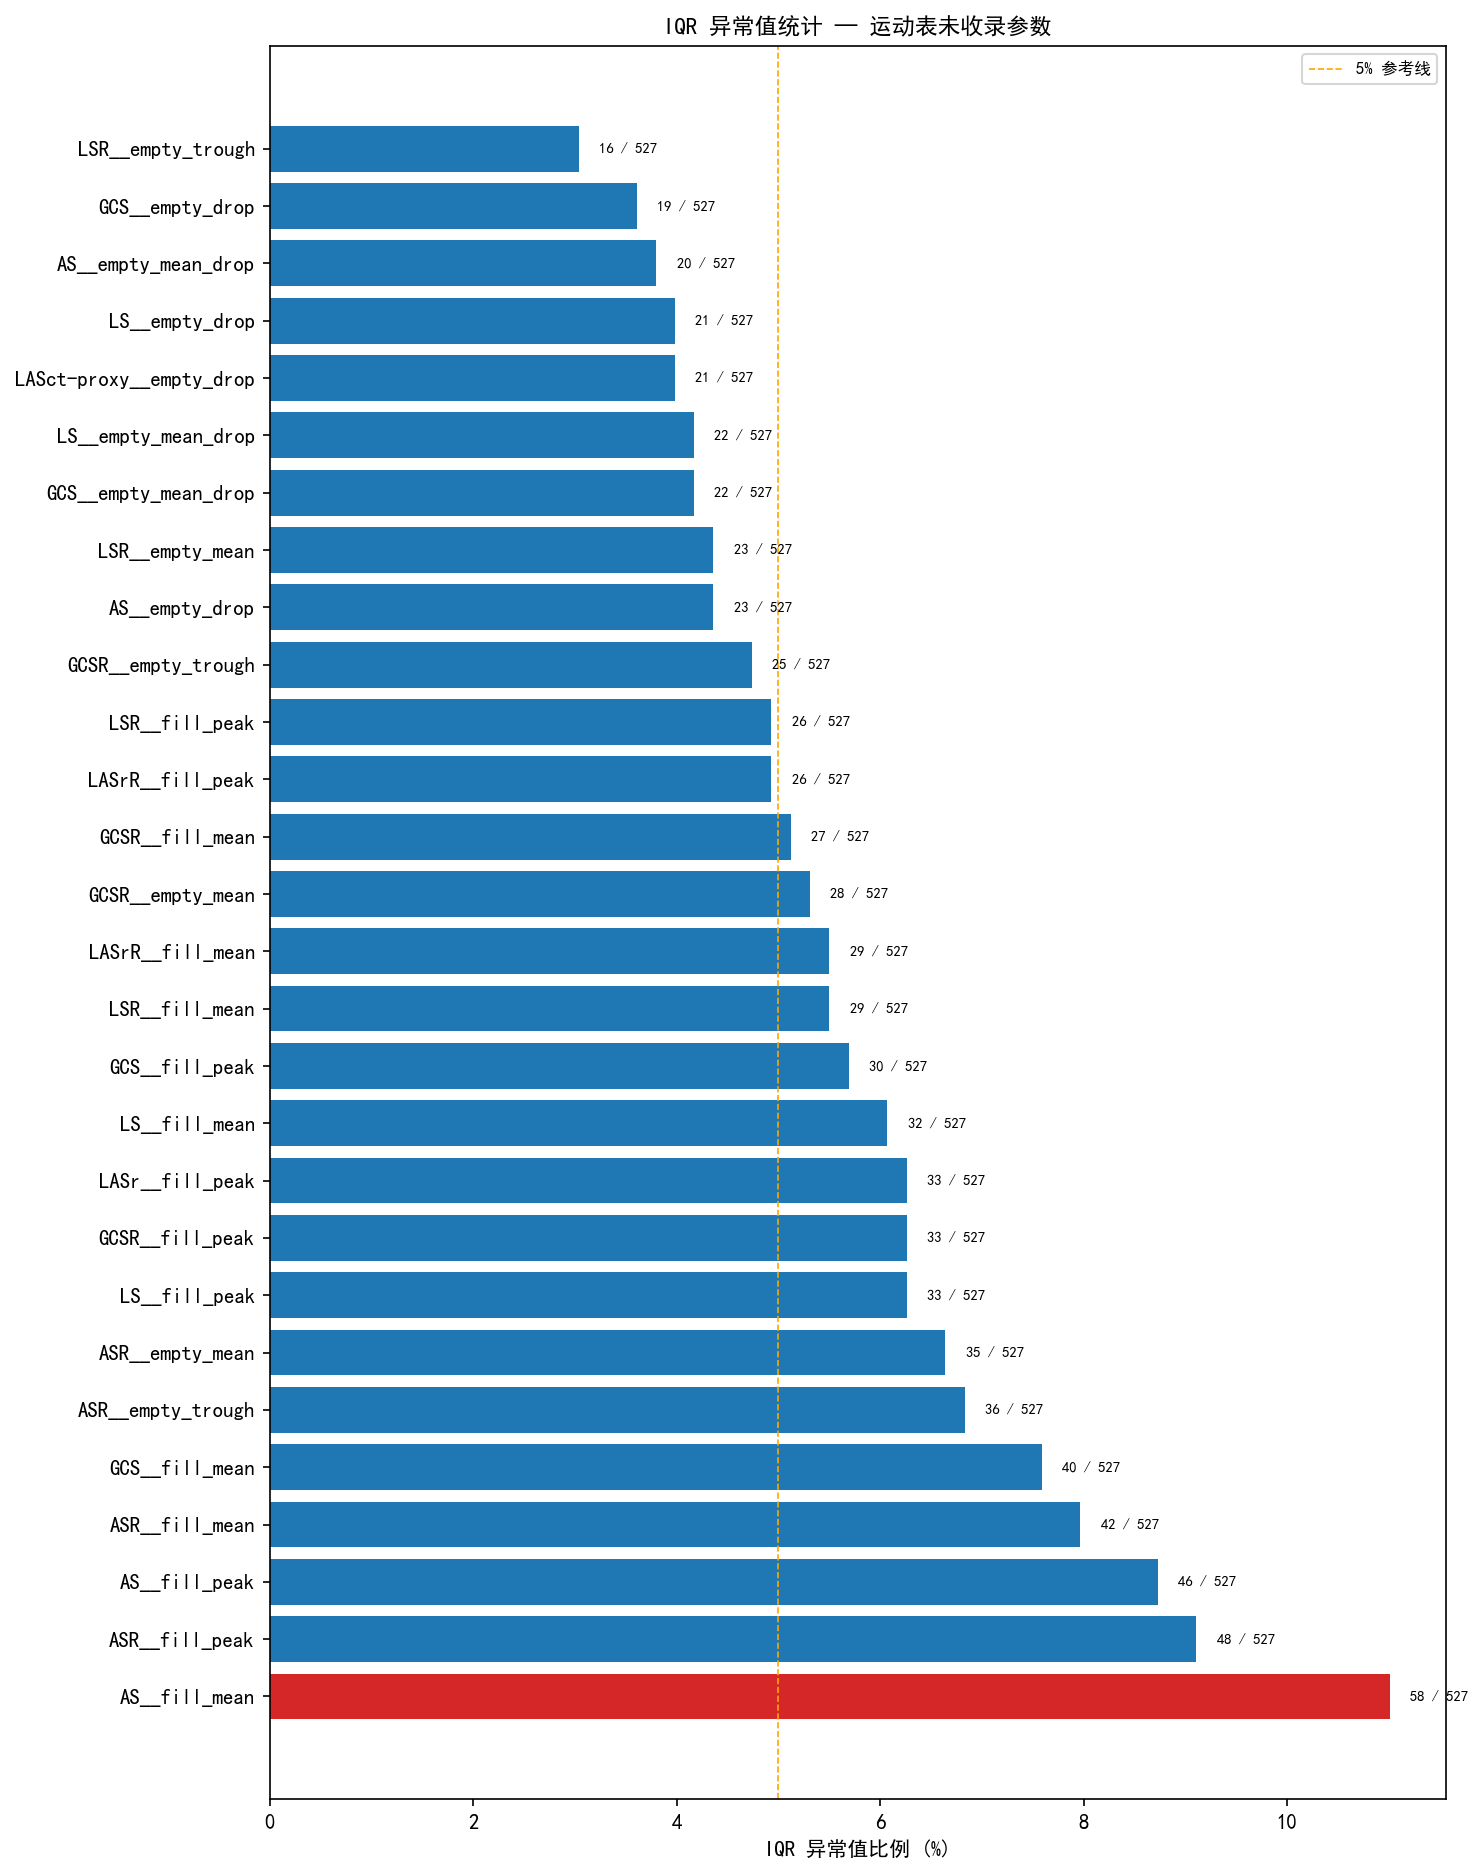

The data file committed next to this chart (first rows):
column, n, mean, std, min, Q1, median, Q3, max, IQR, iqr_lo_bound, iqr_hi_bound, n_outlier_lo, n_outlier_hi, n_outlier_total, pct_outlier
AS__fill_mean, 527, 21.24, 114.7, -36.36, 4.281, 7.735, 12.88, 1979, 8.597, -8.615, 25.77, 6, 52, 58, 11.01
ASR__fill_peak, 527, 674.9, 3423, -205.5, 194.5, 276, 449.9, 70042, 255.4, -188.6, 833, 1, 47, 48, 9.11
AS__fill_peak, 527, 46.72, 200.1, 0.0, 13.81, 20.95, 33.63, 3444, 19.82, -15.92, 63.35, 0, 46, 46, 8.73
ASR__fill_mean, 527, 203.7, 1781, -479.2, 17.92, 60.63, 113.7, 39010, 95.78, -125.8, 257.4, 7, 35, 42, 7.97
GCS__fill_mean, 527, 3.692, 3.692, -12.52, 1.73, 2.991, 4.808, 32.44, 3.079, -2.889, 9.427, 8, 32, 40, 7.59
ASR__empty_trough, 527, -288.9, 234.6, -2070, -350.4, -236.7, -158.9, 815.4, 191.5, -637.7, 128.4, 31, 5, 36, 6.83
ASR__empty_mean, 527, -24.76, 202.6, -349.6, -80.32, -40.98, -2.701, 3748, 77.62, -196.8, 113.7, 13, 22, 35, 6.64
LS__fill_peak, 527, 10.02, 6.657, 0.0, 5.594, 8.369, 12.3, 54.18, 6.704, -4.462, 22.35, 0, 33, 33, 6.26
GCSR__fill_peak, 527, 139.4, 90.45, -59.69, 82.59, 113.6, 169.4, 616.8, 86.84, -47.67, 299.7, 1, 32, 33, 6.26
LASr__fill_peak, 527, 10.02, 6.657, 0.0, 5.594, 8.369, 12.3, 54.18, 6.704, -4.462, 22.35, 0, 33, 33, 6.26
LS__fill_mean, 527, 3.519, 3.808, -11.09, 1.419, 2.736, 4.899, 27.04, 3.481, -3.803, 10.12, 6, 26, 32, 6.07
GCS__fill_peak, 527, 9.986, 6.49, 0.4702, 5.782, 8.425, 12.15, 54.61, 6.367, -3.769, 21.7, 0, 30, 30, 5.69
LSR__fill_mean, 527, 23.25, 41.14, -392.5, 2.654, 21.02, 39.95, 214.1, 37.3, -53.29, 95.9, 7, 22, 29, 5.5
LASrR__fill_mean, 527, 23.25, 41.14, -392.5, 2.654, 21.02, 39.95, 214.1, 37.3, -53.29, 95.9, 7, 22, 29, 5.5
GCSR__empty_mean, 527, -19.84, 34.03, -169.5, -37.52, -20.48, -3.193, 148.6, 34.33, -89.01, 48.3, 14, 14, 28, 5.31
GCSR__fill_mean, 527, 25.7, 39.02, -355.6, 5.801, 22.54, 42.18, 229.1, 36.38, -48.77, 96.75, 9, 18, 27, 5.12
LASrR__fill_peak, 527, 139.6, 88.12, -42.9, 82.43, 116.9, 169.3, 721.1, 86.91, -47.93, 299.7, 0, 26, 26, 4.93
LSR__fill_peak, 527, 139.6, 88.12, -42.9, 82.43, 116.9, 169.3, 721.1, 86.91, -47.93, 299.7, 0, 26, 26, 4.93
GCSR__empty_trough, 527, -128.9, 79.68, -683.5, -160, -113.5, -76.03, 23.53, 84, -286, 49.97, 25, 0, 25, 4.74
AS__empty_drop, 527, 19.28, 11.52, 0.0, 11.61, 16.38, 23.72, 79.51, 12.12, -6.569, 41.89, 0, 23, 23, 4.36
LSR__empty_mean, 527, -18.16, 33.41, -142, -36.43, -20.03, 0.7835, 134.2, 37.21, -92.24, 56.6, 12, 11, 23, 4.36
GCS__empty_mean_drop, 527, 3.815, 2.347, 0.0, 2.319, 3.261, 4.679, 18.83, 2.36, -1.221, 8.22, 0, 22, 22, 4.17
LS__empty_mean_drop, 527, 3.645, 2.38, 0.0, 2.105, 3.08, 4.642, 17.97, 2.537, -1.701, 8.448, 0, 22, 22, 4.17
LASct-proxy__empty_drop, 527, 8.328, 4.86, 0.0, 5.061, 7.188, 10.44, 30.27, 5.383, -3.014, 18.52, 0, 21, 21, 3.98
LS__empty_drop, 527, 8.328, 4.86, 0.0, 5.061, 7.188, 10.44, 30.27, 5.383, -3.014, 18.52, 0, 21, 21, 3.98
AS__empty_mean_drop, 527, 8.433, 5.203, 0.0, 4.988, 7.22, 10.68, 37.89, 5.689, -3.546, 19.21, 0, 20, 20, 3.8
GCS__empty_drop, 527, 8.729, 4.976, 0.0, 5.474, 7.479, 10.82, 37.73, 5.343, -2.54, 18.83, 0, 19, 19, 3.61
LSR__empty_trough, 527, -128.7, 74.24, -712, -162.6, -117.7, -77.45, 16.87, 85.19, -290.4, 50.33, 16, 0, 16, 3.04
